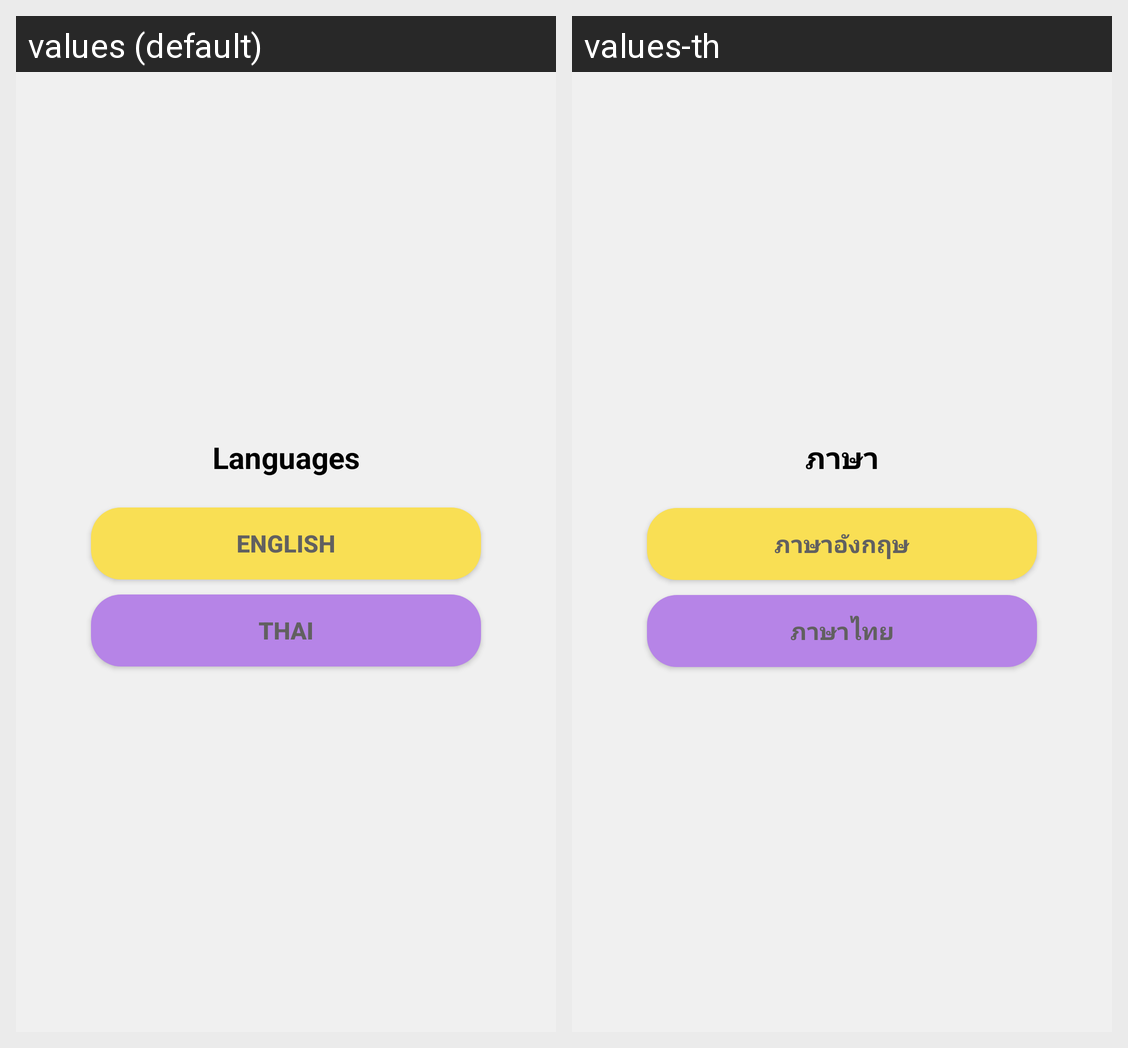

The same Android screen rendered under two of its app's locales, left to right. List the strings drawn on it with the default value and each locale's translation.
Android screen res/layout/activity_languages.xml rendered under 2 locales, left to right: values (default), values-th. Device: Nexus 5 (rendered at 1080×1920; each locale shown at half size, 540×960, under a caption strip naming it); theme Theme.MoneyTracker.
Strings drawn on this screen, with the default value and each locale's value (text and hints the layout hard-codes, and strings that could not be matched under every locale, appear in the picture but are not listed):

Languages
  values: Languages
  values-th: ภาษา

English
  values: English
  values-th: ภาษาอังกฤษ

Thai
  values: Thai
  values-th: ภาษาไทย
